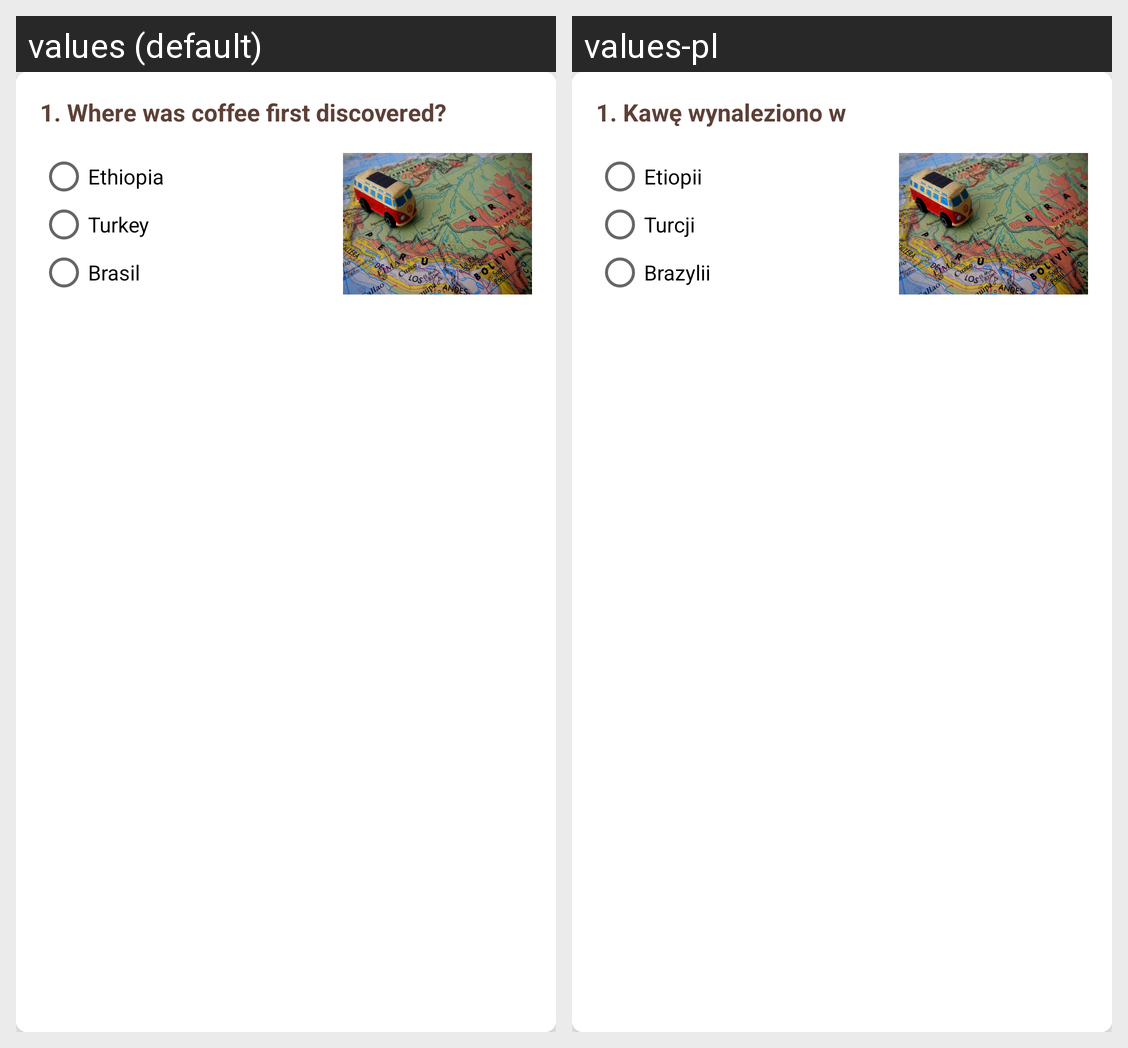

Translations of the strings shown on this Android screen, per locale in the grid:
Android screen res/layout/question_1.xml rendered under 2 locales, left to right: values (default), values-pl. Device: Nexus 5 (rendered at 1080×1920; each locale shown at half size, 540×960, under a caption strip naming it); theme AppTheme.
Strings drawn on this screen, with the default value and each locale's value (text and hints the layout hard-codes, and strings that could not be matched under every locale, appear in the picture but are not listed):

question_1_nr
  values: 1. 
  values-pl: 1.   [not translated; the default value is used]

question_1
  values: Where was coffee first discovered?
  values-pl: Kawę wynaleziono w 

answer_1_1
  values: Ethiopia
  values-pl: Etiopii

answer_1_2
  values: Turkey
  values-pl: Turcji

answer_1_3
  values: Brasil
  values-pl: Brazylii
